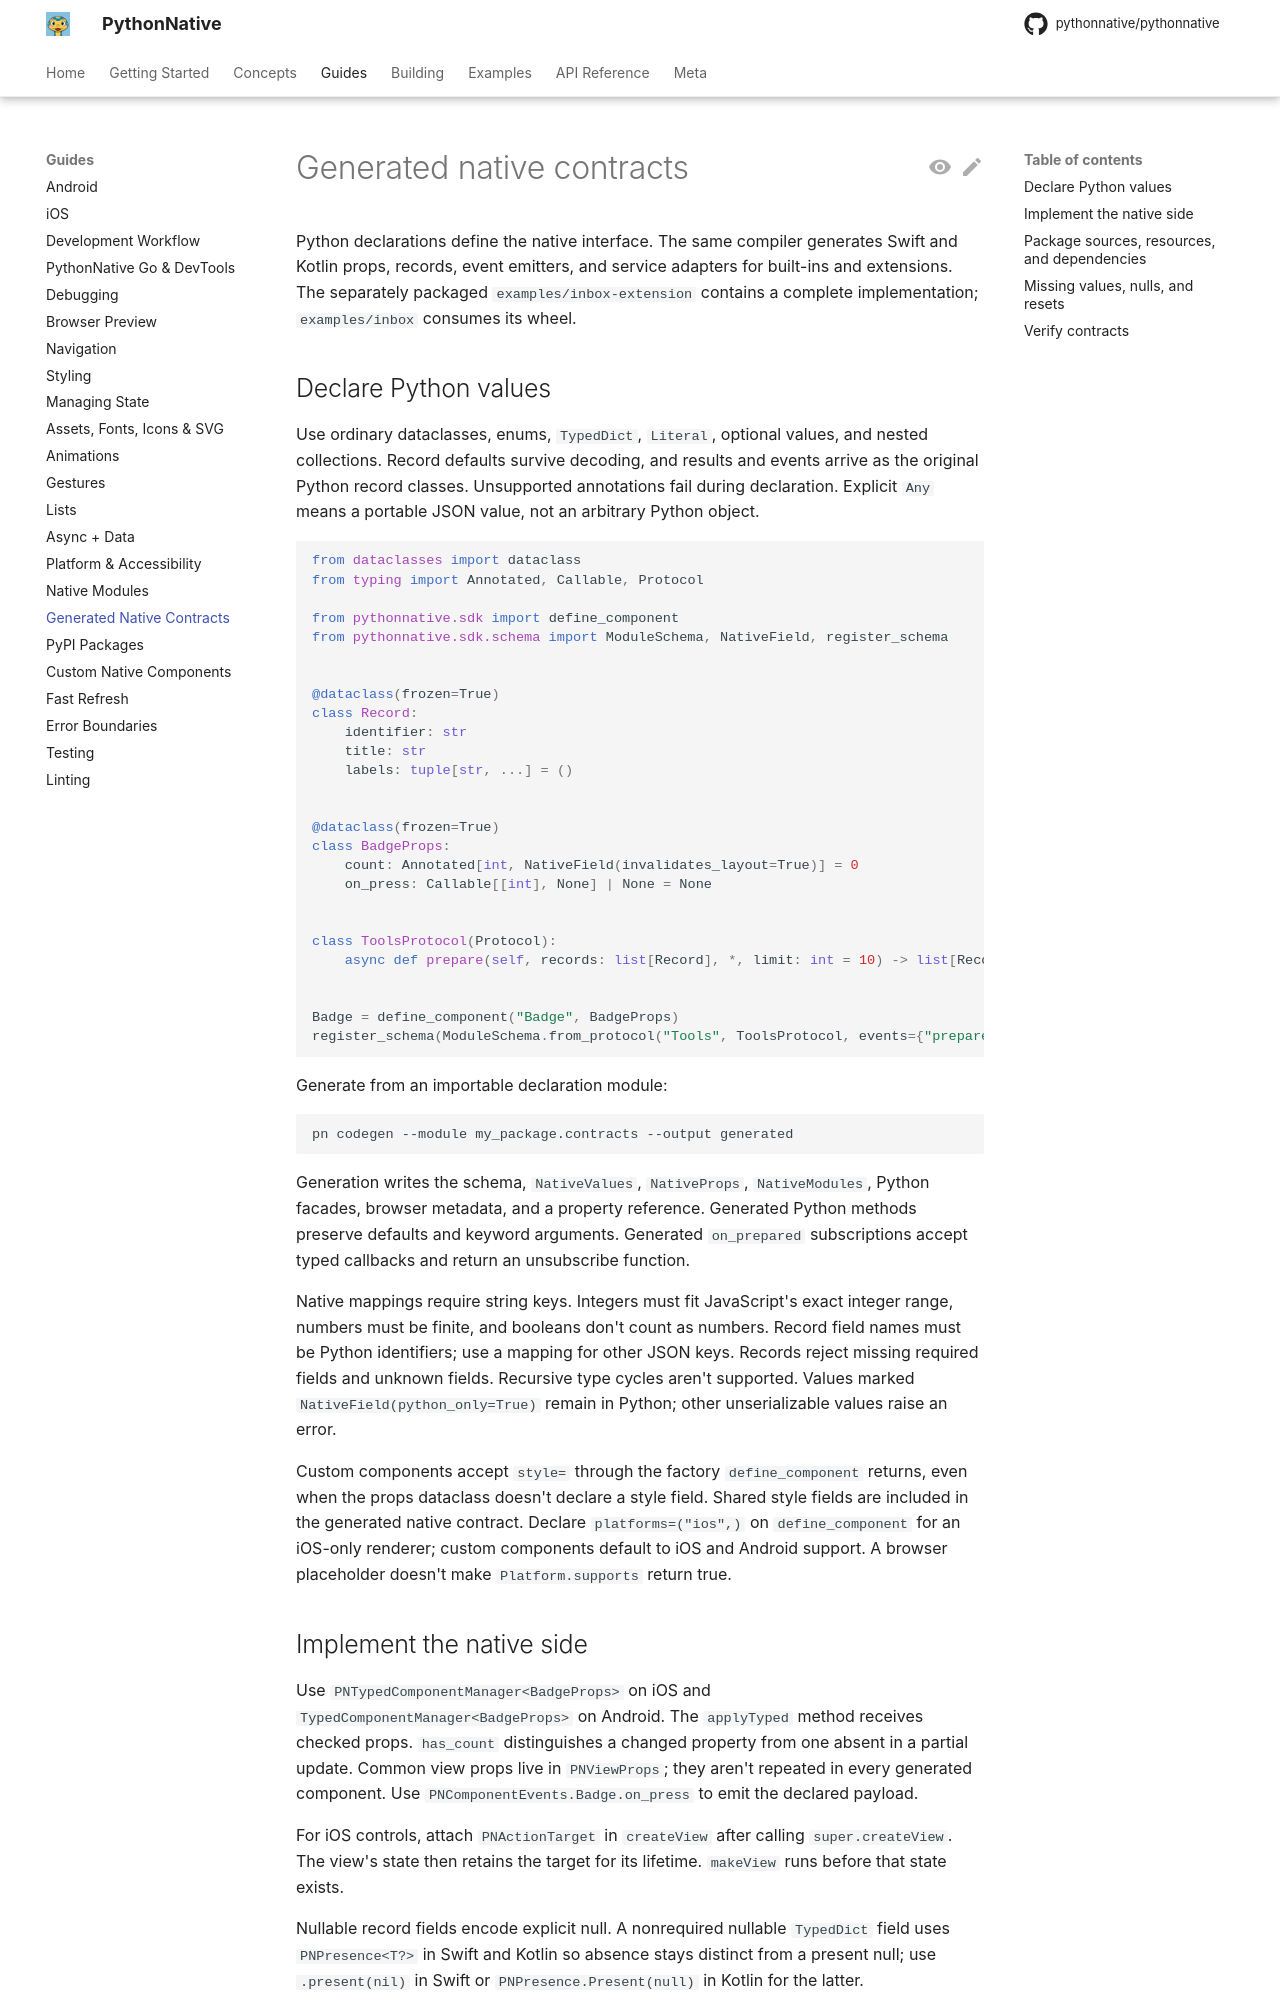

repository: Elevenapple/pythonnative · page: guides/native-contracts/index.html · generator: mkdocs

# Generated native contracts

Python declarations define the native interface. The same compiler generates
Swift and Kotlin props, records, event emitters, and service adapters for
built-ins and extensions. The separately packaged `examples/inbox-extension`
contains a complete implementation; `examples/inbox` consumes its wheel.

## Declare Python values

Use ordinary dataclasses, enums, `TypedDict`, `Literal`, optional values, and
nested collections. Record defaults survive decoding, and results and events
arrive as the original Python record classes. Unsupported annotations fail
during declaration. Explicit `Any` means a portable JSON value, not an arbitrary
Python object.

```python
from dataclasses import dataclass
from typing import Annotated, Callable, Protocol

from pythonnative.sdk import define_component
from pythonnative.sdk.schema import ModuleSchema, NativeField, register_schema


@dataclass(frozen=True)
class Record:
    identifier: str
    title: str
    labels: tuple[str, ...] = ()


@dataclass(frozen=True)
class BadgeProps:
    count: Annotated[int, NativeField(invalidates_layout=True)] = 0
    on_press: Callable[[int], None] | None = None


class ToolsProtocol(Protocol):
    async def prepare(self, records: list[Record], *, limit: int = 10) -> list[Record]: ...


Badge = define_component("Badge", BadgeProps)
register_schema(ModuleSchema.from_protocol("Tools", ToolsProtocol, events={"prepared": list[Record]}))
```

Generate from an importable declaration module:

```sh
pn codegen --module my_package.contracts --output generated
```

Generation writes the schema, `NativeValues`, `NativeProps`, `NativeModules`,
Python facades, browser metadata, and a property reference. Generated Python
methods preserve defaults and keyword arguments. Generated `on_prepared`
subscriptions accept typed callbacks and return an unsubscribe function.

Native mappings require string keys. Integers must fit JavaScript's exact
integer range, numbers must be finite, and booleans don't count as numbers.
Record field names must be Python identifiers; use a mapping for other JSON
keys. Records reject missing required fields and unknown fields. Recursive type
cycles aren't supported. Values marked `NativeField(python_only=True)` remain
in Python; other unserializable values raise an error.

Custom components accept `style=` through the factory `define_component`
returns, even when the props dataclass doesn't declare a style field. Shared
style fields are included in the generated native contract. Declare
`platforms=("ios",)` on `define_component` for an iOS-only renderer; custom
components default to iOS and Android support. A browser placeholder doesn't
make `Platform.supports` return true.
